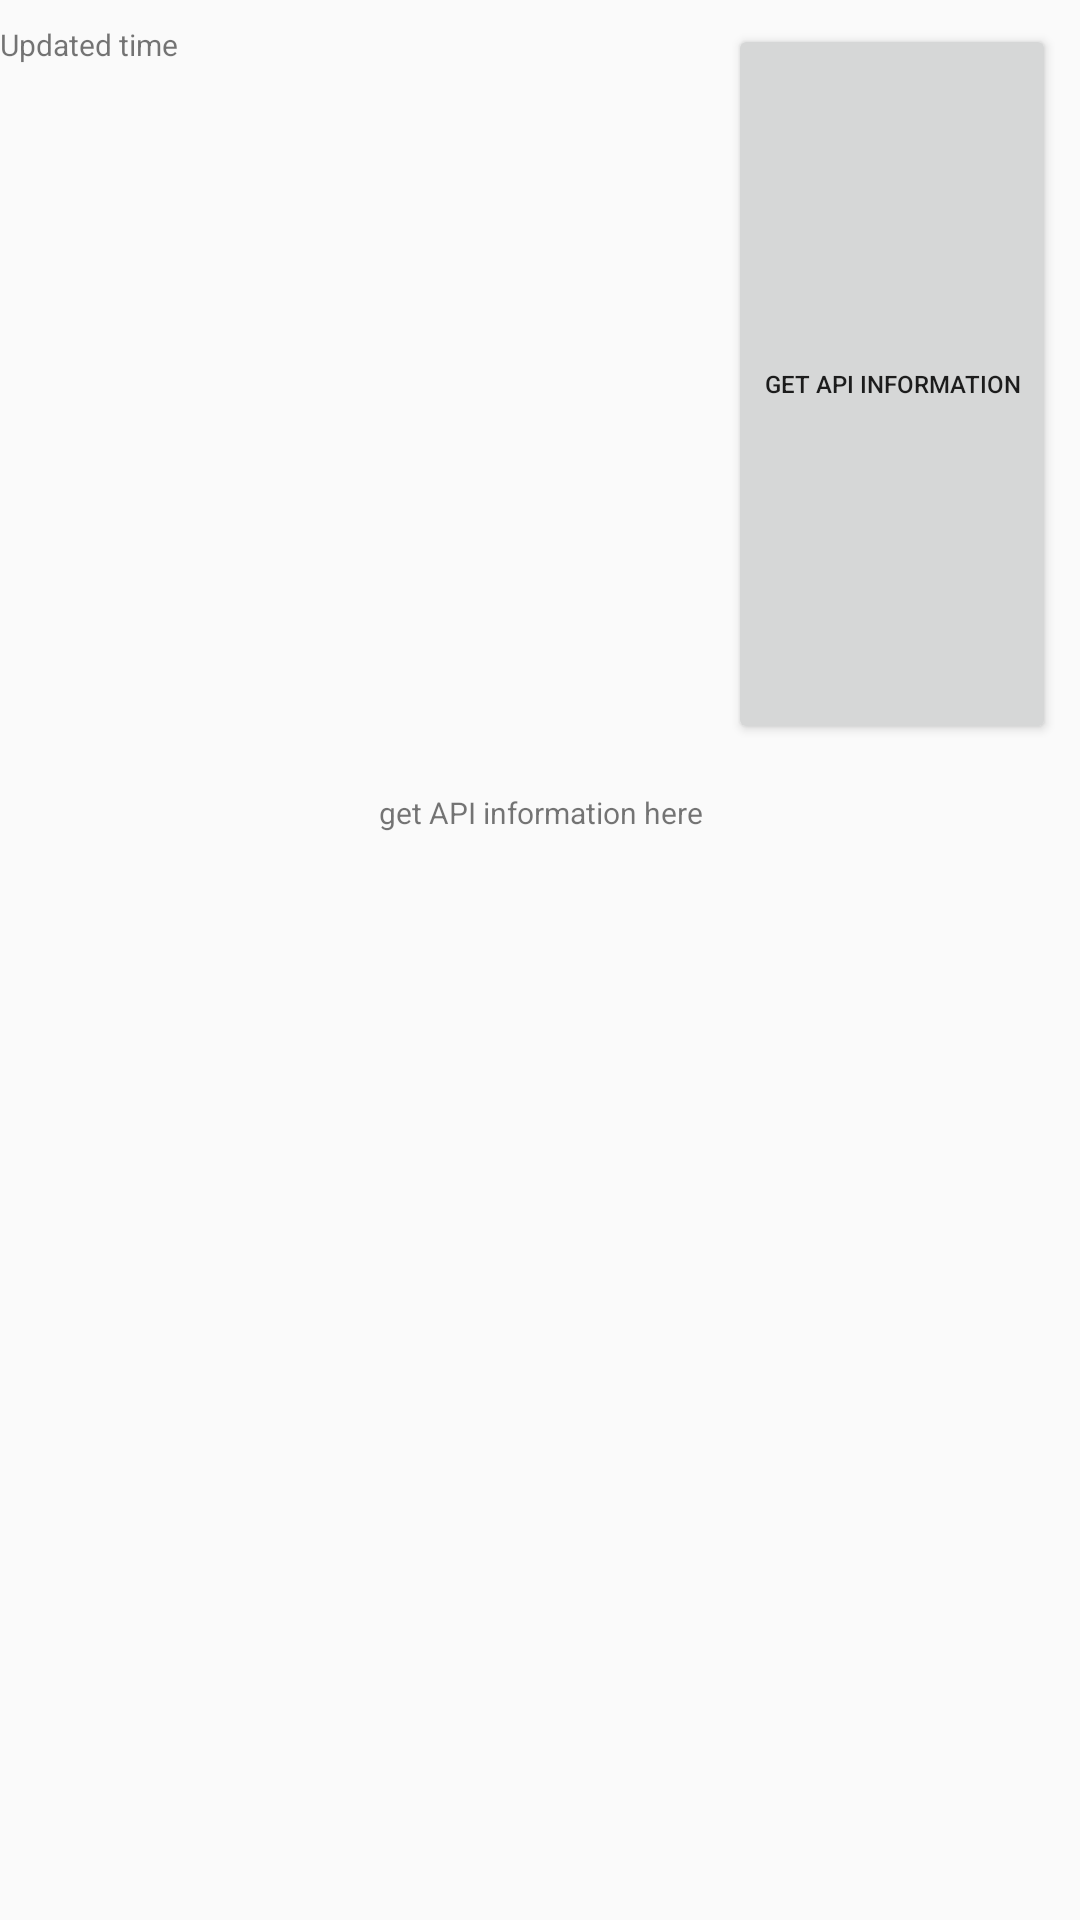

The Android layout XML behind this screen, and the referenced resources:
<!-- AndroidManifest.xml: application theme AppTheme -->
<!-- res/layout/weather.xml -->
<?xml version="1.0" encoding="utf-8"?>
<android.support.constraint.ConstraintLayout xmlns:android="http://schemas.android.com/apk/res/android"
    xmlns:app="http://schemas.android.com/apk/res-auto"
    xmlns:tools="http://schemas.android.com/tools"
    android:layout_width="match_parent"
    android:layout_height="match_parent"
    tools:layout_editor_absoluteX="13dp"
    tools:layout_editor_absoluteY="10dp">

    <TextView
        android:id="@+id/weatherView"
        android:layout_width="match_parent"
        android:layout_height="0dp"
        android:layout_marginBottom="8dp"
        android:layout_marginTop="8dp"
        android:text="get API information here"
        android:textAlignment="center"
        android:textSize="10sp"
        app:layout_constraintBottom_toBottomOf="parent"
        app:layout_constraintEnd_toEndOf="parent"
        app:layout_constraintStart_toStartOf="parent"
        app:layout_constraintTop_toTopOf="@+id/guideline2" />

    <Button
        android:id="@+id/renewWeather"
        android:layout_width="wrap_content"
        android:layout_height="0dp"
        android:layout_marginBottom="8dp"
        android:layout_marginEnd="8dp"
        android:layout_marginStart="8dp"
        android:layout_marginTop="8dp"
        android:text="@string/get_api_information"
        android:textSize="8sp"
        app:layout_constraintBottom_toTopOf="@+id/guideline2"
        app:layout_constraintEnd_toEndOf="parent"
        app:layout_constraintStart_toEndOf="@+id/timeView"
        app:layout_constraintTop_toTopOf="parent" />

    <android.support.constraint.Guideline
        android:id="@+id/guideline1"
        android:layout_width="wrap_content"
        android:layout_height="wrap_content"
        android:orientation="horizontal"
        app:layout_constraintGuide_percent="0.15" />

    <android.support.constraint.Guideline
        android:id="@+id/guideline2"
        android:layout_width="wrap_content"
        android:layout_height="wrap_content"
        android:orientation="horizontal"
        app:layout_constraintGuide_percent="0.4" />

    <android.support.constraint.Guideline
        android:id="@+id/guideline3"
        android:layout_width="wrap_content"
        android:layout_height="wrap_content"
        android:orientation="horizontal"
        app:layout_constraintGuide_percent="0.56" />

    <android.support.constraint.Guideline
        android:id="@+id/guideline4"
        android:layout_width="wrap_content"
        android:layout_height="wrap_content"
        android:orientation="horizontal"
        app:layout_constraintGuide_percent="0.8" />

    <TextView
        android:id="@+id/timeView"
        android:layout_width="0dp"
        android:layout_height="0dp"
        android:layout_marginBottom="8dp"
        android:layout_marginEnd="8dp"
        android:layout_marginTop="8dp"
        android:text="Updated time"
        android:textSize="10sp"
        app:layout_constraintBottom_toTopOf="@+id/guideline2"
        app:layout_constraintEnd_toStartOf="@+id/renewWeather"
        app:layout_constraintStart_toStartOf="parent"
        app:layout_constraintTop_toTopOf="parent" />

</android.support.constraint.ConstraintLayout>
<!-- resources referenced by this layout -->
<resources>
  <string name="get_api_information">get API information</string>
  <style name="AppTheme" parent="Theme.AppCompat.Light.NoActionBar">
          
          <item name="colorPrimary">@color/colorPrimary</item>
          <item name="colorPrimaryDark">@color/colorPrimaryDark</item>
          <item name="colorAccent">@color/colorAccent</item>
      </style>
  <!-- not gathered from this repository: default colours our renderer supplied (Android Studio template values) -->
  <color name="colorPrimary">#FF6200EE</color>
  <color name="colorPrimaryDark">#FF3700B3</color>
  <color name="colorAccent">#FF03DAC5</color>
</resources>
